Run: headless pygame with SDL's dummy video driver; simulated clock (each Clock.tick advances the game by its frame time, no real sleeping); random seed 0; keys injected as events and as key.get_pressed() state; no mouse input.
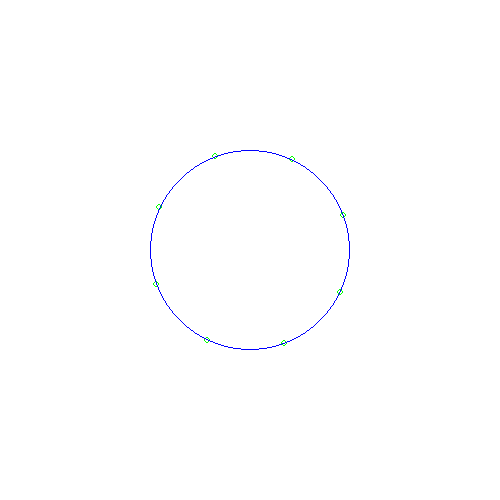
Frame 1 of 4 · flips 1–60 · no input
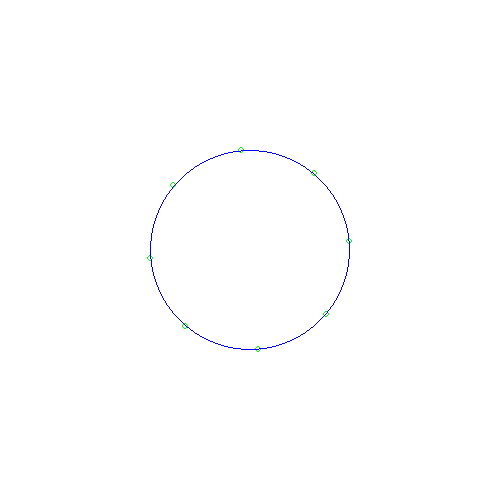
Frame 2 of 4 · flips 61–180 · tapped SPACE, RETURN · held RIGHT (→), D
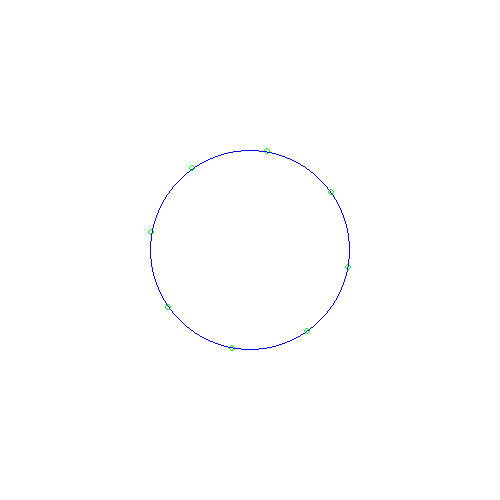
Frame 3 of 4 · flips 181–300 · held DOWN (↓), S
Frame 4 of 4 · flips 301–420 · held LEFT (←), A, UP (↑), W · screen same as frame 1, image omitted

The pygame program that drew these frames:

__author__ = 'Guy'

import math
import pygame
import time

screen = pygame.display.set_mode((500,500))
screen.fill((255,255,255))

locationsXY = []

LEN = 100
count = 8
for angle in range(0, 360, int(360/(count))):
    x = 250 + (math.cos(math.radians(angle)) * LEN)
    y = 250 + (math.sin(math.radians(angle)) * LEN)
    locationsXY.append([x,y])
    pygame.draw.circle(screen, (0,255,0),(int(x),int(y)), 3, 1)

print(locationsXY)


pygame.draw.circle(screen, (0,0,255),(250,250), 100, 1)


pygame.display.flip()
add_count = 0
running = True
while running:
    for event in pygame.event.get():
        if event.type == pygame.QUIT:
            running = False


    time.sleep(1)
    screen.fill((255, 255, 255))
    add_count += 5
    for angle in range(0, 360, int(360 / (count))):
        angle += add_count
        print(str(angle))
        x = 250 + (math.cos(math.radians(angle)) * LEN)
        y = 250 + (math.sin(math.radians(angle)) * LEN)
        locationsXY.append([x, y])
        pygame.draw.circle(screen, (0, 255, 0), (int(x), int(y)), 3, 1)
    pygame.draw.circle(screen, (0, 0, 255), (250, 250), 100, 1)

    pygame.display.flip()
